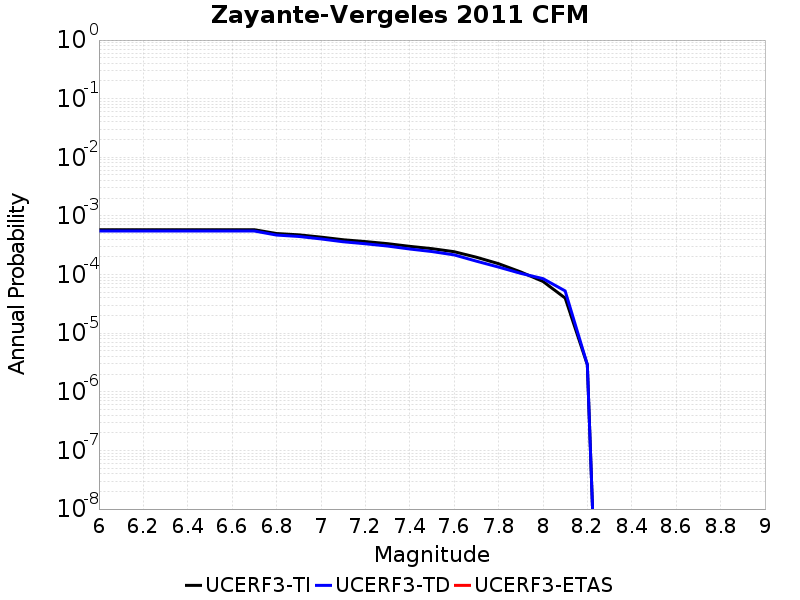

Data behind this chart, as committed beside it:
Magnitude, UCERF3-TI Prob, UCERF3-TD Prob, UCERF3-ETAS Prob
6.0, 5.817369E-4, 5.527732E-4, 0.0
6.1, 5.817369E-4, 5.527732E-4, 0.0
6.2, 5.817369E-4, 5.527732E-4, 0.0
6.3, 5.817369E-4, 5.527732E-4, 0.0
6.4, 5.817369E-4, 5.527732E-4, 0.0
6.5, 5.817369E-4, 5.527732E-4, 0.0
6.6, 5.817369E-4, 5.527732E-4, 0.0
6.7, 5.817369E-4, 5.527732E-4, 0.0
6.8, 5.0121103E-4, 4.7187475E-4, 0.0
6.9, 4.7607176E-4, 4.4658844E-4, 0.0
7.0, 4.3513824E-4, 4.0543056E-4, 0.0
7.1, 3.9255986E-4, 3.6258117E-4, 0.0
7.2, 3.653771E-4, 3.3524446E-4, 0.0
7.3, 3.3652913E-4, 3.0651735E-4, 0.0
7.4, 3.0286296E-4, 2.728549E-4, 0.0
7.5, 2.766784E-4, 2.468571E-4, 0.0
7.6, 2.4538804E-4, 2.1663186E-4, 0.0
7.7, 1.9758838E-4, 1.6937882E-4, 0.0
7.8, 1.5328811E-4, 1.3413196E-4, 0.0
7.9, 1.1087401E-4, 1.0481652E-4, 0.0
8.0, 7.634422E-5, 8.528467E-5, 0.0
8.1, 3.9785013E-5, 5.261089E-5, 0.0
8.2, 2.9032954E-6, 2.9111977E-6, 0.0
